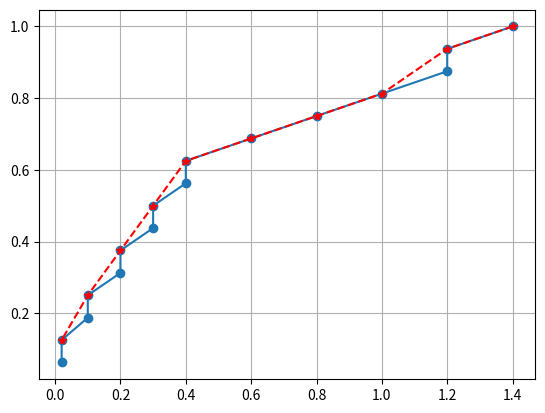

This figure's Python source:
#!/usr/bin/env python
# -*- coding: utf-8 -*-
"""
Created on 2017/12/27 14:51
[redacted]
@email: [email redacted]
@file: cdfdemo.py
@software: PyCharm Community Edition
"""

import math
import matplotlib.pyplot as plt
import numpy as np
import sys


"""
The empirical CDF is usually defined as
CDF(x) = "number of samples <= x" / "number of samples"
"""
def cdf(data, hasDuplicate=True):
    sortedData = np.sort(data)
    dataLength = len(sortedData)
    cdfData = np.arange(1, dataLength + 1) / float(dataLength)
    retValue = (sortedData, cdfData)
    if hasDuplicate:
        distinctData = [sortedData[-1]]
        distinctCDF = [1.0]
        for i in range(dataLength - 2, -1, -1):
            if math.fabs(distinctData[-1] - sortedData[i]) > sys.float_info.epsilon:
                distinctData.append(sortedData[i])
                distinctCDF.append(cdfData[i])
        retValue = (np.array(distinctData), np.array(distinctCDF))
    return retValue


if __name__ == "__main__":
    # some test data
    data = [0.02, 0.02, 0.1, 0.1, 0.2, 0.2, 0.3, 0.3, 0.4, 0.4, 0.6, 0.8, 1., 1.2, 1.2, 1.4]
    # Calculate the CDF
    X, Y = cdf(data)
    X2, Y2 = cdf(data, False)

    # Plot the function
    plt.grid(True)
    plt.plot(X2, Y2, marker="o")
    plt.plot(X, Y, "r--", marker="*")
    plt.show()

    print("Done.")